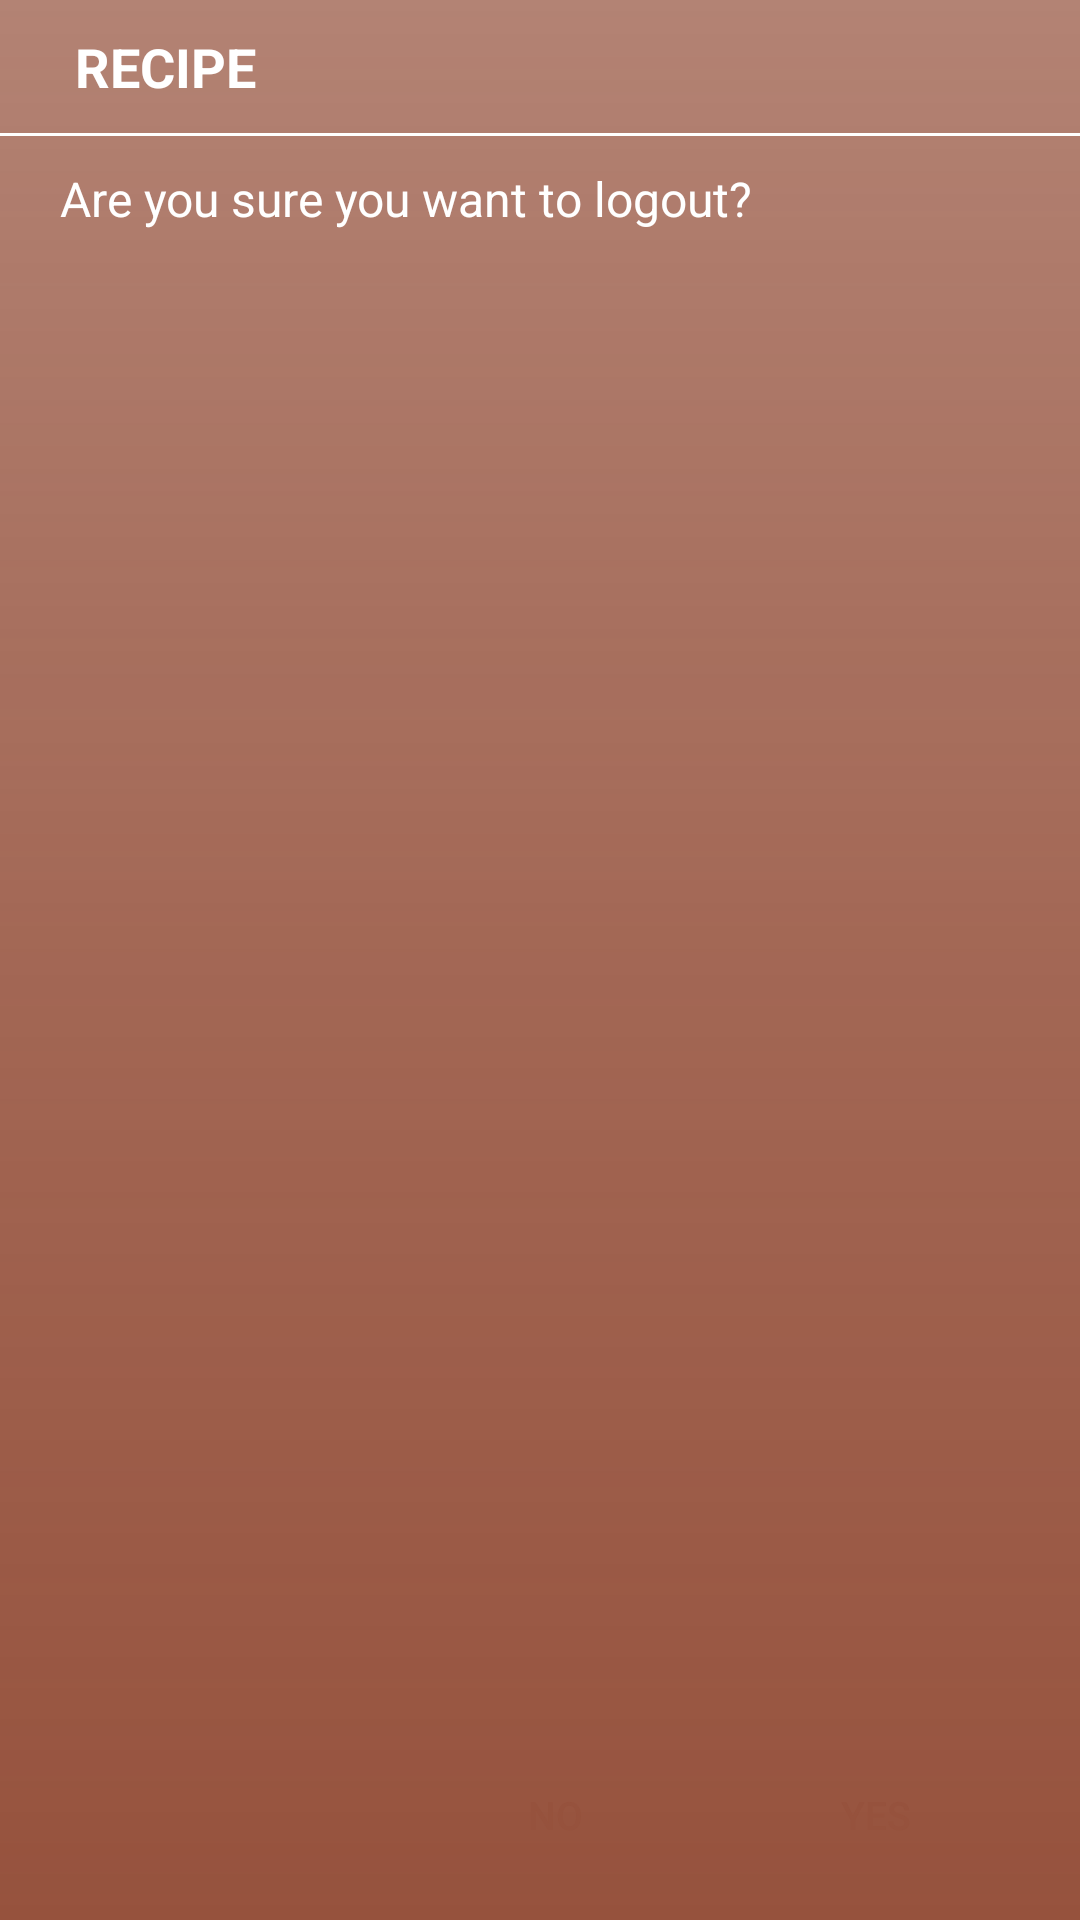

Android layout source for this screen:
<!-- AndroidManifest.xml: application theme AppTheme -->
<!-- res/layout/custom_dialog.xml -->
<?xml version="1.0" encoding="utf-8"?>
<RelativeLayout android:id="@+id/rlmain"
    android:layout_width="360dp"
    android:layout_height="185dp"
    android:layout_centerInParent="true"
    android:layout_gravity="center"
    android:background="@drawable/background_layer"
    xmlns:android="http://schemas.android.com/apk/res/android">

    <TextView
                android:id="@+id/title"
                android:layout_width="wrap_content"
                android:layout_height="wrap_content"
                android:text="RECIPE"
                android:padding="10dp"
                android:textAppearance="?android:attr/textAppearanceMedium"
                android:textColor="#ffffff"
                android:gravity="center"
                android:layout_marginLeft="15dp"
                android:textSize="18sp"
                android:textStyle="bold" />

        <View
            android:id="@+id/viewline"
            android:layout_width="match_parent"
            android:layout_height="1dp"
            android:layout_alignParentEnd="true"
            android:layout_alignParentRight="true"
            android:background="@color/colorWhite"
            android:layout_below="@id/title"
            android:layout_marginBottom="5dp"

            />



               <TextView
                android:id="@+id/message"
                android:layout_width="wrap_content"
                android:layout_height="wrap_content"
                android:layout_below="@+id/viewline"
                android:layout_marginLeft="15dp"
                android:paddingLeft="5dp"
                android:layout_marginTop="5dp"
                android:text="Are you sure you want to logout?"
                android:textAppearance="?android:attr/textAppearanceMedium"
                android:textColor="#ffffff"
                android:textSize="16sp" />


    <Button
        android:id="@+id/dialog_ok"
        android:layout_width="100dp"
        android:layout_height="40dp"
        android:layout_alignParentBottom="true"
        android:layout_alignParentEnd="true"
        android:layout_marginBottom="15dp"
        android:layout_marginEnd="18dp"
        android:background="@drawable/custom_button"
        android:gravity="center"
        android:text="Yes"
        android:textColor="@color/colorPrimary"
        android:textSize="13sp" />

        <Button
            android:id="@+id/dialog_cancel"
            android:layout_width="100dp"
            android:layout_height="40dp"
            android:layout_alignParentBottom="true"
            android:layout_marginBottom="15dp"
            android:layout_marginRight="7dp"
            android:gravity="center"
            android:layout_toLeftOf="@+id/dialog_ok"
            android:background="@drawable/custom_button"
            android:text="No"
            android:textColor="@color/colorPrimary"
            android:textSize="13sp" />

    </RelativeLayout>
<!-- resources referenced by this layout -->
<resources>
  <color name="colorPrimary">#96523d</color>
  <color name="colorWhite">#FFFFFF</color>
  <!-- drawable background_layer (drawable) -->
  <?xml version="1.0" encoding="utf-8"?>
  <shape xmlns:android="http://schemas.android.com/apk/res/android">
  
      <gradient android:startColor="#b696523d"
          android:endColor="#96523d"
          android:centerColor="#e096523d"
          android:angle="270">
  
  
      </gradient>
  
  
  </shape>
  <style name="AppTheme" parent="Theme.AppCompat.Light.DarkActionBar">
          
          <item name="colorPrimary">@color/colorPrimary</item>
          <item name="colorPrimaryDark">@color/colorPrimaryDark</item>
          <item name="colorAccent">@color/colorAccent</item>
      </style>
  <color name="colorPrimaryDark">#965845</color>
  <color name="colorAccent">#B6B6B6</color>
</resources>
